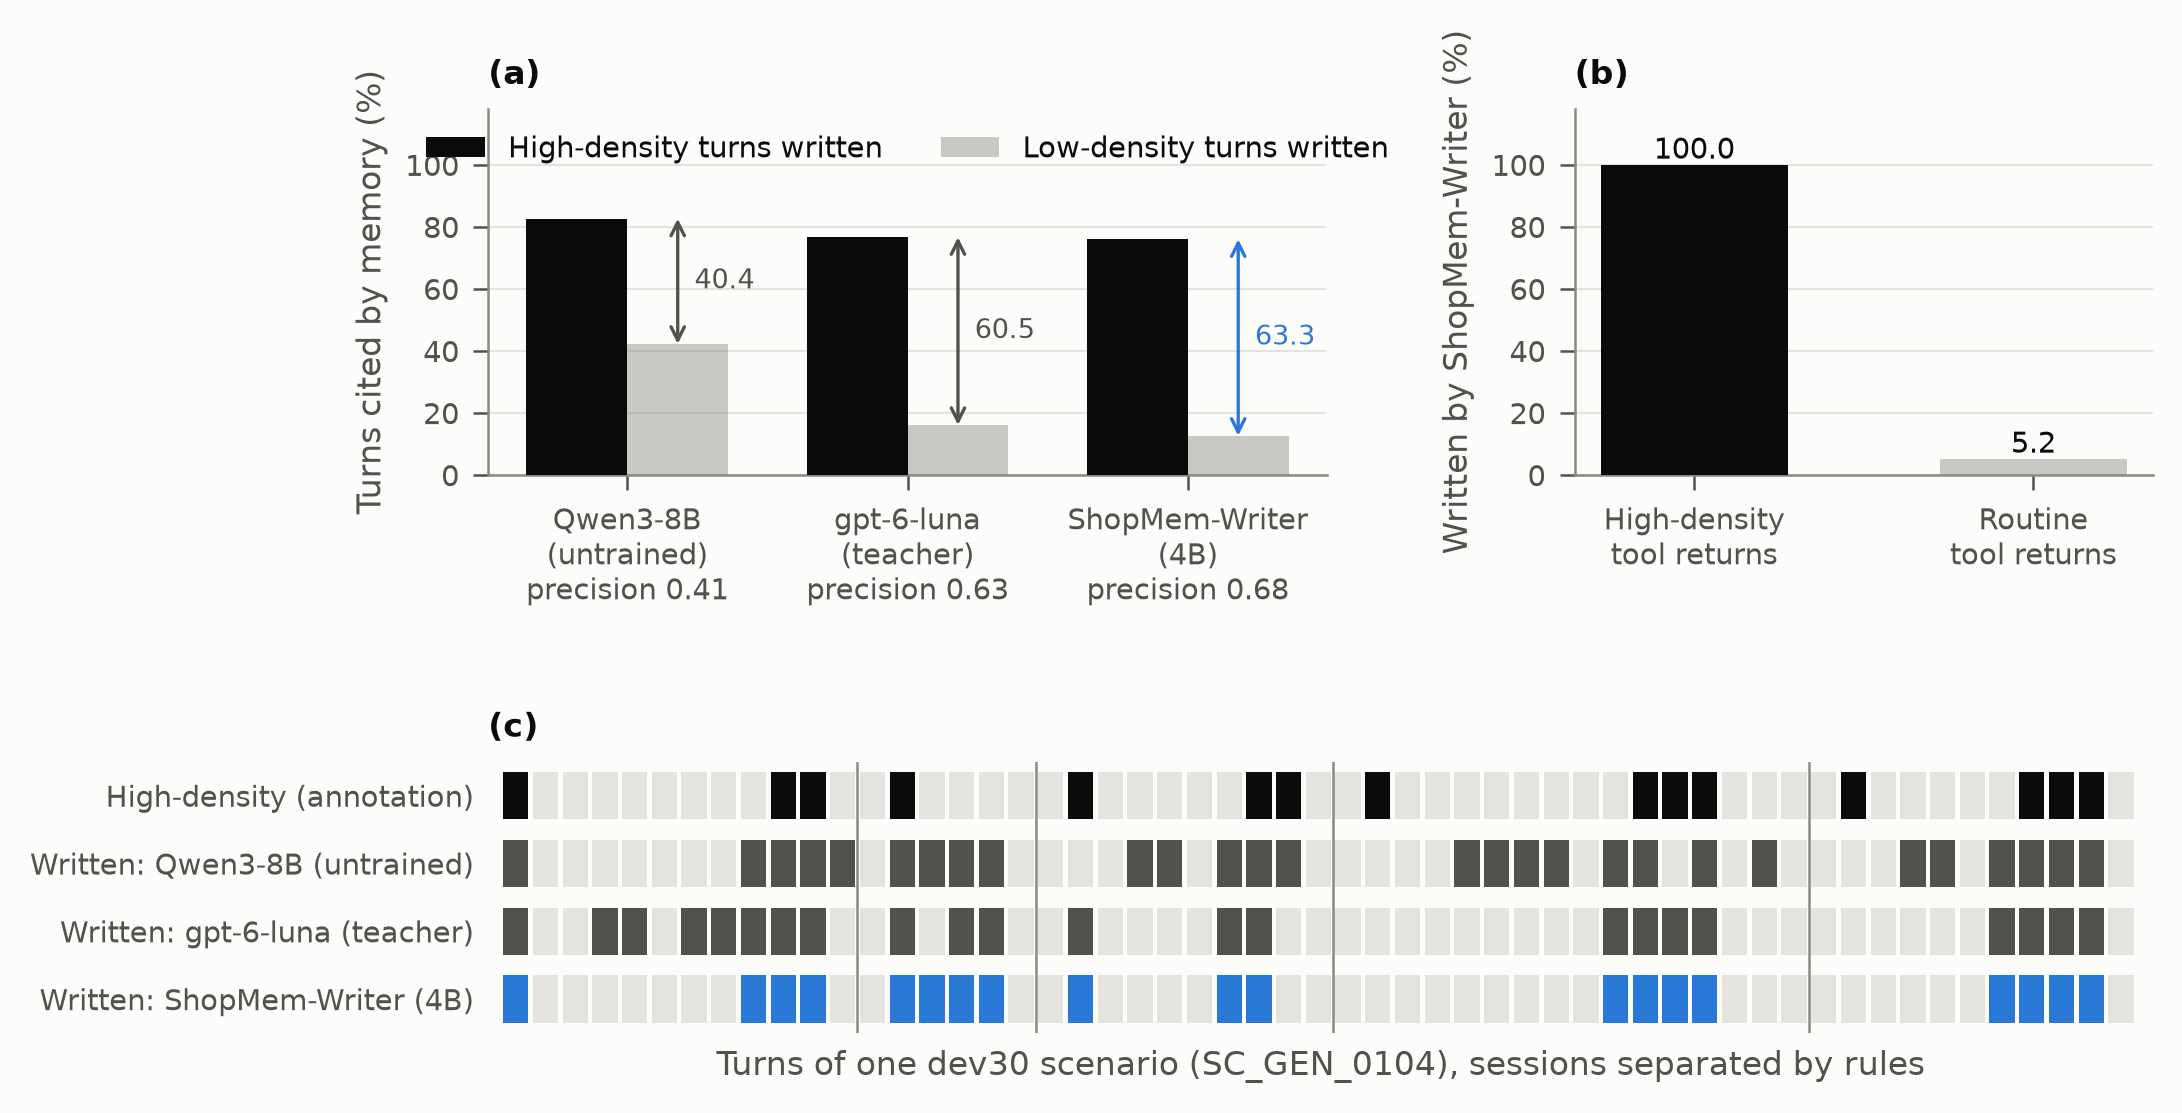

The file beside this chart, header and first rows:
panel, writer, recall, low_written, precision
a, dev30_writer_8b_zs, 82.67, 42.28, 41.06
a, dev30_writer_luna, 76.67, 16.15, 62.84
a, dev30_writer_sft_ep3, 76.0, 12.67, 68.13
b, v2test90_K30_writer_sft_ep3_req, 100.0, 5.23, 90.68
